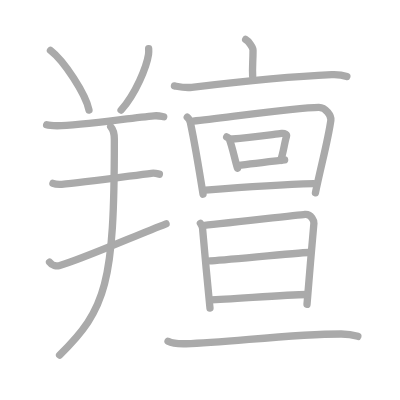
t = 0.00 s
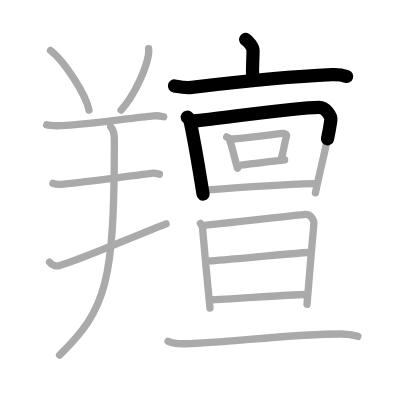
t = 3.75 s
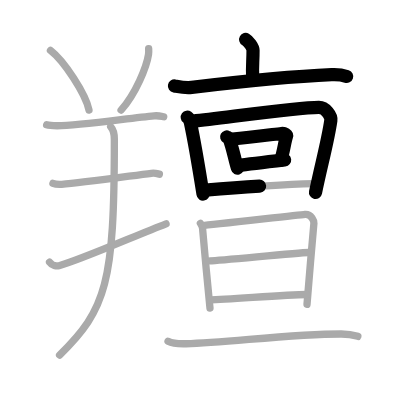
t = 7.50 s
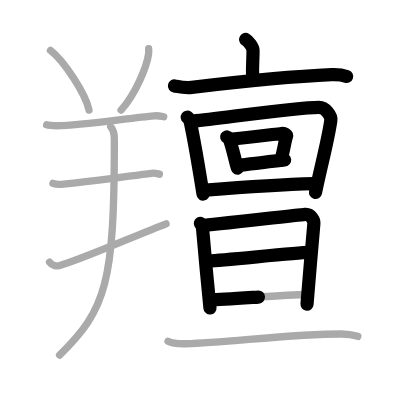
t = 11.50 s
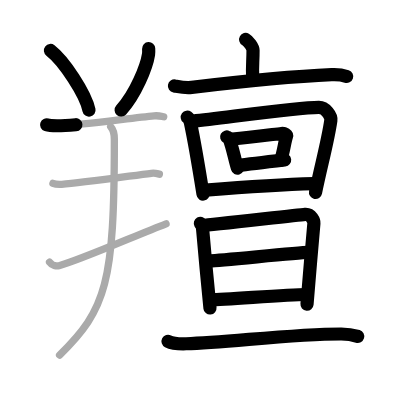
t = 15.25 s
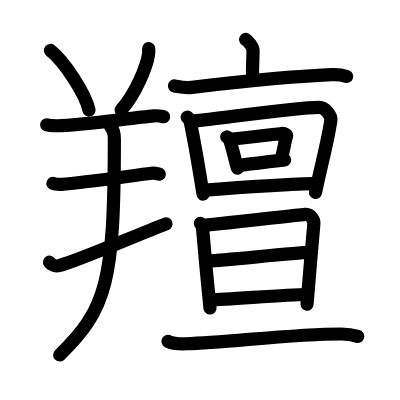
t = 19.00 s

The animated SVG that drew these frames (rendered in a browser with its animation timeline set to each time). Animation: 19 SMIL elements (animate=19); one cycle of 19.00 s.

<?xml version="1.0" standalone="no"?>
<!DOCTYPE svg PUBLIC "-//W3C//DTD SVG 1.1//EN"   "http://www.w3.org/Graphics/SVG/1.1/DTD/svg11.dtd">
<svg width="400px" height="400px"  version="1.1" xmlns="http://www.w3.org/2000/svg">
  <defs>
    <marker id="Triangle" viewBox="0 0 10 10" refX="0" refY="5" markerUnits="strokeWidth" markerWidth="3" style="stroke-opacity:0%;fill:#aaaaaa;" markerHeight="2" orient="auto">
      <path d="M 0 0 L 10 5 L 0 10 z" />
    </marker>
    
    <marker id="Arrow" viewBox="0 0 10 10" refX="5" refY="5" markerUnits="strokeWidth" markerWidth="1.8" style="stroke-opacity:0%;fill:#770000;" markerHeight="2" orient="auto">
      <path d="M 0 4 L 6 4 L 4 1 L 10 5 L 4 9 L 6 6 L 0 6 z" />
        <circle cx="5" cy="5" r="5" />
      </marker>
    
    <marker id="TriangleRed" viewBox="0 0 10 10" refX="0" refY="5" markerUnits="strokeWidth" markerWidth="3" style="stroke-opacity:0%;fill:#CC0000;" markerHeight="2" orient="auto">
      <path d="M 0 0 L 10 5 L 0 10 z" />
    </marker>
    
    <marker id="ArrowRed" viewBox="0 0 10 10" refX="5" refY="5" markerUnits="strokeWidth" markerWidth="1.8" style="stroke-opacity:0%;fill:#CC0000;" markerHeight="2" orient="auto">
      <path d="M 0 4 L 6 4 L 4 1 L 10 5 L 4 9 L 6 6 L 0 6 z" />
        <circle cx="5" cy="5" r="5" />
      </marker>
    
  </defs>
  
  <path style="fill:#ffffff; fill-opacity:100%; fill-rule:evenodd; stroke-width:0;" d="M 0 0 L 400px 0 L 400px 400px L 0 400px L 0 0" />

  <g transform="scale(3.6697247706422 3.6697247706422)">
<path style="fill:none; fill-opacity:0%; fill-rule:evenodd; stroke:#aaaaaa; stroke-opacity:100%; stroke-width: 1.5pt; stroke-linejoin:round; stroke-linecap:round;" d="M66.94 10.75c0.76 0.43 2.01 2.09 2.01 2.95c0 3.15-0.24 4.38-0.1 7.05"></path>
<path style="fill:none; fill-opacity:0%; fill-rule:evenodd; stroke:#aaaaaa; stroke-opacity:100%; stroke-width: 1.5pt; stroke-linejoin:round; stroke-linecap:round;" d="M47.54 23.42c1.56 0.28 2.92 0.59 4.71 0.38c13.25-1.56 25.74-2.9 38.14-3.45c1.83-0.08 2.76 0.03 4.12 0.49"></path>
<path style="fill:none; fill-opacity:0%; fill-rule:evenodd; stroke:#aaaaaa; stroke-opacity:100%; stroke-width: 1.5pt; stroke-linejoin:round; stroke-linecap:round;" d="M51.03 31.93c0.65 0.48 0.74 1.01 0.88 1.63c0.9 4.22 2.1 11.1 3.42 19.36"></path>
<path style="fill:none; fill-opacity:0%; fill-rule:evenodd; stroke:#aaaaaa; stroke-opacity:100%; stroke-width: 1.5pt; stroke-linejoin:round; stroke-linecap:round;" d="M52.65 33.01c9.17-0.98 28.09-3.68 34.23-3.74c1.87-0.02 3.44 2.34 3.28 3.49c-0.76 5.46-2.68 12.38-4.2 19.78"></path>
<path style="fill:none; fill-opacity:0%; fill-rule:evenodd; stroke:#aaaaaa; stroke-opacity:100%; stroke-width: 1.5pt; stroke-linejoin:round; stroke-linecap:round;" d="M61.77 37.32c0.28 0.15 0.61 0.24 0.69 0.46c0.98 2.63 1.42 5.31 2.25 8.05"></path>
<path style="fill:none; fill-opacity:0%; fill-rule:evenodd; stroke:#aaaaaa; stroke-opacity:100%; stroke-width: 1.5pt; stroke-linejoin:round; stroke-linecap:round;" d="M63.36 37.87c4.84-0.42 10.83-1.21 13.36-1.5c0.92-0.1 1.48 0.36 1.35 0.77c-0.55 1.72-0.78 4.19-1.59 6.56"></path>
<path style="fill:none; fill-opacity:0%; fill-rule:evenodd; stroke:#aaaaaa; stroke-opacity:100%; stroke-width: 1.5pt; stroke-linejoin:round; stroke-linecap:round;" d="M64.7 45.16c3.3-0.49 8.65-1.11 12.86-1.59"></path>
<path style="fill:none; fill-opacity:0%; fill-rule:evenodd; stroke:#aaaaaa; stroke-opacity:100%; stroke-width: 1.5pt; stroke-linejoin:round; stroke-linecap:round;" d="M56 51.83c8.11-0.66 19.81-1.54 29.5-1.79"></path>
<path style="fill:none; fill-opacity:0%; fill-rule:evenodd; stroke:#aaaaaa; stroke-opacity:100%; stroke-width: 1.5pt; stroke-linejoin:round; stroke-linecap:round;" d="M54.6 60.86c0.3 0.54 0.6 0.8 0.61 1.54c0.01 0.74 1.9 20.81 2.01 21.54"></path>
<path style="fill:none; fill-opacity:0%; fill-rule:evenodd; stroke:#aaaaaa; stroke-opacity:100%; stroke-width: 1.5pt; stroke-linejoin:round; stroke-linecap:round;" d="M55.17 61.46c2.33-0.16 25.81-2.86 27.94-3.04c1.77-0.15 2.48 1.86 2.43 2.42c-0.29 3.3-1.89 21.54-1.88 22.09"></path>
<path style="fill:none; fill-opacity:0%; fill-rule:evenodd; stroke:#aaaaaa; stroke-opacity:100%; stroke-width: 1.5pt; stroke-linejoin:round; stroke-linecap:round;" d="M57.25 71.07c3.06-0.07 23.38-2.19 26.84-2.27"></path>
<path style="fill:none; fill-opacity:0%; fill-rule:evenodd; stroke:#aaaaaa; stroke-opacity:100%; stroke-width: 1.5pt; stroke-linejoin:round; stroke-linecap:round;" d="M57.27 81.7c4.83-0.07 20.05-1.36 26.3-1.45"></path>
<path style="fill:none; fill-opacity:0%; fill-rule:evenodd; stroke:#aaaaaa; stroke-opacity:100%; stroke-width: 1.5pt; stroke-linejoin:round; stroke-linecap:round;" d="M45.79 93c1.28 0.67 3.64 0.71 4.93 0.67c11.35-0.33 29.01-2.68 42.29-2.66c2.14 0 3.43 0.32 4.5 0.65"></path>
<path style="fill:none; fill-opacity:0%; fill-rule:evenodd; stroke:#aaaaaa; stroke-opacity:100%; stroke-width: 1.5pt; stroke-linejoin:round; stroke-linecap:round;" d="M13.75 13.75c3.7 2.87 9.57 11.79 10.5 16.25"></path>
<path style="fill:none; fill-opacity:0%; fill-rule:evenodd; stroke:#aaaaaa; stroke-opacity:100%; stroke-width: 1.5pt; stroke-linejoin:round; stroke-linecap:round;" d="M40.51 13.25c0.02 0.4 0.04 1.02-0.04 1.59C39.95 18.18 37.02 25.51 33 30"></path>
<path style="fill:none; fill-opacity:0%; fill-rule:evenodd; stroke:#aaaaaa; stroke-opacity:100%; stroke-width: 1.5pt; stroke-linejoin:round; stroke-linecap:round;" d="M12.71 34.02c0.75 0.25 2.11 0.25 2.86 0.25c6.18-0.02 19.75-2.1 26.43-2.7c1.24-0.11 1.99 0.12 2.61 0.24"></path>
<path style="fill:none; fill-opacity:0%; fill-rule:evenodd; stroke:#aaaaaa; stroke-opacity:100%; stroke-width: 1.5pt; stroke-linejoin:round; stroke-linecap:round;" d="M14.43 49.97c0.62 0.25 1.75 0.29 2.38 0.25c5.22-0.34 18.21-2.21 24.45-3c1.02-0.13 1.65 0.12 2.17 0.24"></path>
<path style="fill:none; fill-opacity:0%; fill-rule:evenodd; stroke:#aaaaaa; stroke-opacity:100%; stroke-width: 1.5pt; stroke-linejoin:round; stroke-linecap:round;" d="M13.5 71.45c0.67 0.95 1.91 1.12 2.58 0.95c5.18-1.3 20.8-8.18 29.17-11.4"></path>
<path style="fill:none; fill-opacity:0%; fill-rule:evenodd; stroke:#aaaaaa; stroke-opacity:100%; stroke-width: 1.5pt; stroke-linejoin:round; stroke-linecap:round;" d="M30.16 34.56c1.09 1.19 1 2.78 1 3.61c0 38.93-2.17 46.08-14.92 58.58"></path>

<path style="fill:none; fill-opacity:0%; fill-rule:evenodd; stroke:#000000; stroke-opacity:100%; stroke-width: 2.7pt; stroke-linejoin:round; stroke-linecap:round;" d="M66.94 10.75c0.76 0.43 2.01 2.09 2.01 2.95c0 3.15-0.24 4.38-0.1 7.05" pathLength="100" stroke-dashoffset="100" stroke-dasharray="100 105"><animate id="dashAnim1" attributeName="stroke-dashoffset" from="100" to="0" dur="1s" calcMode="linear" fill="freeze"/></path>
<path style="fill:none; fill-opacity:0%; fill-rule:evenodd; stroke:#000000; stroke-opacity:100%; stroke-width: 2.7pt; stroke-linejoin:round; stroke-linecap:round;" d="M47.54 23.42c1.56 0.28 2.92 0.59 4.71 0.38c13.25-1.56 25.74-2.9 38.14-3.45c1.83-0.08 2.76 0.03 4.12 0.49" pathLength="100" stroke-dashoffset="100" stroke-dasharray="100 105"><animate id="dashAnim2" attributeName="stroke-dashoffset" from="100" to="0" dur="1s" calcMode="linear" begin="dashAnim1.end" fill="freeze"/></path>
<path style="fill:none; fill-opacity:0%; fill-rule:evenodd; stroke:#000000; stroke-opacity:100%; stroke-width: 2.7pt; stroke-linejoin:round; stroke-linecap:round;" d="M51.03 31.93c0.65 0.48 0.74 1.01 0.88 1.63c0.9 4.22 2.1 11.1 3.42 19.36" pathLength="100" stroke-dashoffset="100" stroke-dasharray="100 105"><animate id="dashAnim3" attributeName="stroke-dashoffset" from="100" to="0" dur="1s" calcMode="linear" begin="dashAnim2.end" fill="freeze"/></path>
<path style="fill:none; fill-opacity:0%; fill-rule:evenodd; stroke:#000000; stroke-opacity:100%; stroke-width: 2.7pt; stroke-linejoin:round; stroke-linecap:round;" d="M52.65 33.01c9.17-0.98 28.09-3.68 34.23-3.74c1.87-0.02 3.44 2.34 3.28 3.49c-0.76 5.46-2.68 12.38-4.2 19.78" pathLength="100" stroke-dashoffset="100" stroke-dasharray="100 105"><animate id="dashAnim4" attributeName="stroke-dashoffset" from="100" to="0" dur="1s" calcMode="linear" begin="dashAnim3.end" fill="freeze"/></path>
<path style="fill:none; fill-opacity:0%; fill-rule:evenodd; stroke:#000000; stroke-opacity:100%; stroke-width: 2.7pt; stroke-linejoin:round; stroke-linecap:round;" d="M61.77 37.32c0.28 0.15 0.61 0.24 0.69 0.46c0.98 2.63 1.42 5.31 2.25 8.05" pathLength="100" stroke-dashoffset="100" stroke-dasharray="100 105"><animate id="dashAnim5" attributeName="stroke-dashoffset" from="100" to="0" dur="1s" calcMode="linear" begin="dashAnim4.end" fill="freeze"/></path>
<path style="fill:none; fill-opacity:0%; fill-rule:evenodd; stroke:#000000; stroke-opacity:100%; stroke-width: 2.7pt; stroke-linejoin:round; stroke-linecap:round;" d="M63.36 37.87c4.84-0.42 10.83-1.21 13.36-1.5c0.92-0.1 1.48 0.36 1.35 0.77c-0.55 1.72-0.78 4.19-1.59 6.56" pathLength="100" stroke-dashoffset="100" stroke-dasharray="100 105"><animate id="dashAnim6" attributeName="stroke-dashoffset" from="100" to="0" dur="1s" calcMode="linear" begin="dashAnim5.end" fill="freeze"/></path>
<path style="fill:none; fill-opacity:0%; fill-rule:evenodd; stroke:#000000; stroke-opacity:100%; stroke-width: 2.7pt; stroke-linejoin:round; stroke-linecap:round;" d="M64.7 45.16c3.3-0.49 8.65-1.11 12.86-1.59" pathLength="100" stroke-dashoffset="100" stroke-dasharray="100 105"><animate id="dashAnim7" attributeName="stroke-dashoffset" from="100" to="0" dur="1s" calcMode="linear" begin="dashAnim6.end" fill="freeze"/></path>
<path style="fill:none; fill-opacity:0%; fill-rule:evenodd; stroke:#000000; stroke-opacity:100%; stroke-width: 2.7pt; stroke-linejoin:round; stroke-linecap:round;" d="M56 51.83c8.11-0.66 19.81-1.54 29.5-1.79" pathLength="100" stroke-dashoffset="100" stroke-dasharray="100 105"><animate id="dashAnim8" attributeName="stroke-dashoffset" from="100" to="0" dur="1s" calcMode="linear" begin="dashAnim7.end" fill="freeze"/></path>
<path style="fill:none; fill-opacity:0%; fill-rule:evenodd; stroke:#000000; stroke-opacity:100%; stroke-width: 2.7pt; stroke-linejoin:round; stroke-linecap:round;" d="M54.6 60.86c0.3 0.54 0.6 0.8 0.61 1.54c0.01 0.74 1.9 20.81 2.01 21.54" pathLength="100" stroke-dashoffset="100" stroke-dasharray="100 105"><animate id="dashAnim9" attributeName="stroke-dashoffset" from="100" to="0" dur="1s" calcMode="linear" begin="dashAnim8.end" fill="freeze"/></path>
<path style="fill:none; fill-opacity:0%; fill-rule:evenodd; stroke:#000000; stroke-opacity:100%; stroke-width: 2.7pt; stroke-linejoin:round; stroke-linecap:round;" d="M55.17 61.46c2.33-0.16 25.81-2.86 27.94-3.04c1.77-0.15 2.48 1.86 2.43 2.42c-0.29 3.3-1.89 21.54-1.88 22.09" pathLength="100" stroke-dashoffset="100" stroke-dasharray="100 105"><animate id="dashAnim10" attributeName="stroke-dashoffset" from="100" to="0" dur="1s" calcMode="linear" begin="dashAnim9.end" fill="freeze"/></path>
<path style="fill:none; fill-opacity:0%; fill-rule:evenodd; stroke:#000000; stroke-opacity:100%; stroke-width: 2.7pt; stroke-linejoin:round; stroke-linecap:round;" d="M57.25 71.07c3.06-0.07 23.38-2.19 26.84-2.27" pathLength="100" stroke-dashoffset="100" stroke-dasharray="100 105"><animate id="dashAnim11" attributeName="stroke-dashoffset" from="100" to="0" dur="1s" calcMode="linear" begin="dashAnim10.end" fill="freeze"/></path>
<path style="fill:none; fill-opacity:0%; fill-rule:evenodd; stroke:#000000; stroke-opacity:100%; stroke-width: 2.7pt; stroke-linejoin:round; stroke-linecap:round;" d="M57.27 81.7c4.83-0.07 20.05-1.36 26.3-1.45" pathLength="100" stroke-dashoffset="100" stroke-dasharray="100 105"><animate id="dashAnim12" attributeName="stroke-dashoffset" from="100" to="0" dur="1s" calcMode="linear" begin="dashAnim11.end" fill="freeze"/></path>
<path style="fill:none; fill-opacity:0%; fill-rule:evenodd; stroke:#000000; stroke-opacity:100%; stroke-width: 2.7pt; stroke-linejoin:round; stroke-linecap:round;" d="M45.79 93c1.28 0.67 3.64 0.71 4.93 0.67c11.35-0.33 29.01-2.68 42.29-2.66c2.14 0 3.43 0.32 4.5 0.65" pathLength="100" stroke-dashoffset="100" stroke-dasharray="100 105"><animate id="dashAnim13" attributeName="stroke-dashoffset" from="100" to="0" dur="1s" calcMode="linear" begin="dashAnim12.end" fill="freeze"/></path>
<path style="fill:none; fill-opacity:0%; fill-rule:evenodd; stroke:#000000; stroke-opacity:100%; stroke-width: 2.7pt; stroke-linejoin:round; stroke-linecap:round;" d="M13.75 13.75c3.7 2.87 9.57 11.79 10.5 16.25" pathLength="100" stroke-dashoffset="100" stroke-dasharray="100 105"><animate id="dashAnim14" attributeName="stroke-dashoffset" from="100" to="0" dur="1s" calcMode="linear" begin="dashAnim13.end" fill="freeze"/></path>
<path style="fill:none; fill-opacity:0%; fill-rule:evenodd; stroke:#000000; stroke-opacity:100%; stroke-width: 2.7pt; stroke-linejoin:round; stroke-linecap:round;" d="M40.51 13.25c0.02 0.4 0.04 1.02-0.04 1.59C39.95 18.18 37.02 25.51 33 30" pathLength="100" stroke-dashoffset="100" stroke-dasharray="100 105"><animate id="dashAnim15" attributeName="stroke-dashoffset" from="100" to="0" dur="1s" calcMode="linear" begin="dashAnim14.end" fill="freeze"/></path>
<path style="fill:none; fill-opacity:0%; fill-rule:evenodd; stroke:#000000; stroke-opacity:100%; stroke-width: 2.7pt; stroke-linejoin:round; stroke-linecap:round;" d="M12.71 34.02c0.75 0.25 2.11 0.25 2.86 0.25c6.18-0.02 19.75-2.1 26.43-2.7c1.24-0.11 1.99 0.12 2.61 0.24" pathLength="100" stroke-dashoffset="100" stroke-dasharray="100 105"><animate id="dashAnim16" attributeName="stroke-dashoffset" from="100" to="0" dur="1s" calcMode="linear" begin="dashAnim15.end" fill="freeze"/></path>
<path style="fill:none; fill-opacity:0%; fill-rule:evenodd; stroke:#000000; stroke-opacity:100%; stroke-width: 2.7pt; stroke-linejoin:round; stroke-linecap:round;" d="M14.43 49.97c0.62 0.25 1.75 0.29 2.38 0.25c5.22-0.34 18.21-2.21 24.45-3c1.02-0.13 1.65 0.12 2.17 0.24" pathLength="100" stroke-dashoffset="100" stroke-dasharray="100 105"><animate id="dashAnim17" attributeName="stroke-dashoffset" from="100" to="0" dur="1s" calcMode="linear" begin="dashAnim16.end" fill="freeze"/></path>
<path style="fill:none; fill-opacity:0%; fill-rule:evenodd; stroke:#000000; stroke-opacity:100%; stroke-width: 2.7pt; stroke-linejoin:round; stroke-linecap:round;" d="M13.5 71.45c0.67 0.95 1.91 1.12 2.58 0.95c5.18-1.3 20.8-8.18 29.17-11.4" pathLength="100" stroke-dashoffset="100" stroke-dasharray="100 105"><animate id="dashAnim18" attributeName="stroke-dashoffset" from="100" to="0" dur="1s" calcMode="linear" begin="dashAnim17.end" fill="freeze"/></path>
<path style="fill:none; fill-opacity:0%; fill-rule:evenodd; stroke:#000000; stroke-opacity:100%; stroke-width: 2.7pt; stroke-linejoin:round; stroke-linecap:round;" d="M30.16 34.56c1.09 1.19 1 2.78 1 3.61c0 38.93-2.17 46.08-14.92 58.58" pathLength="100" stroke-dashoffset="100" stroke-dasharray="100 105"><animate id="dashAnim19" attributeName="stroke-dashoffset" from="100" to="0" dur="1s" calcMode="linear" begin="dashAnim18.end" fill="freeze"/></path>

</g>

</svg>  
          
